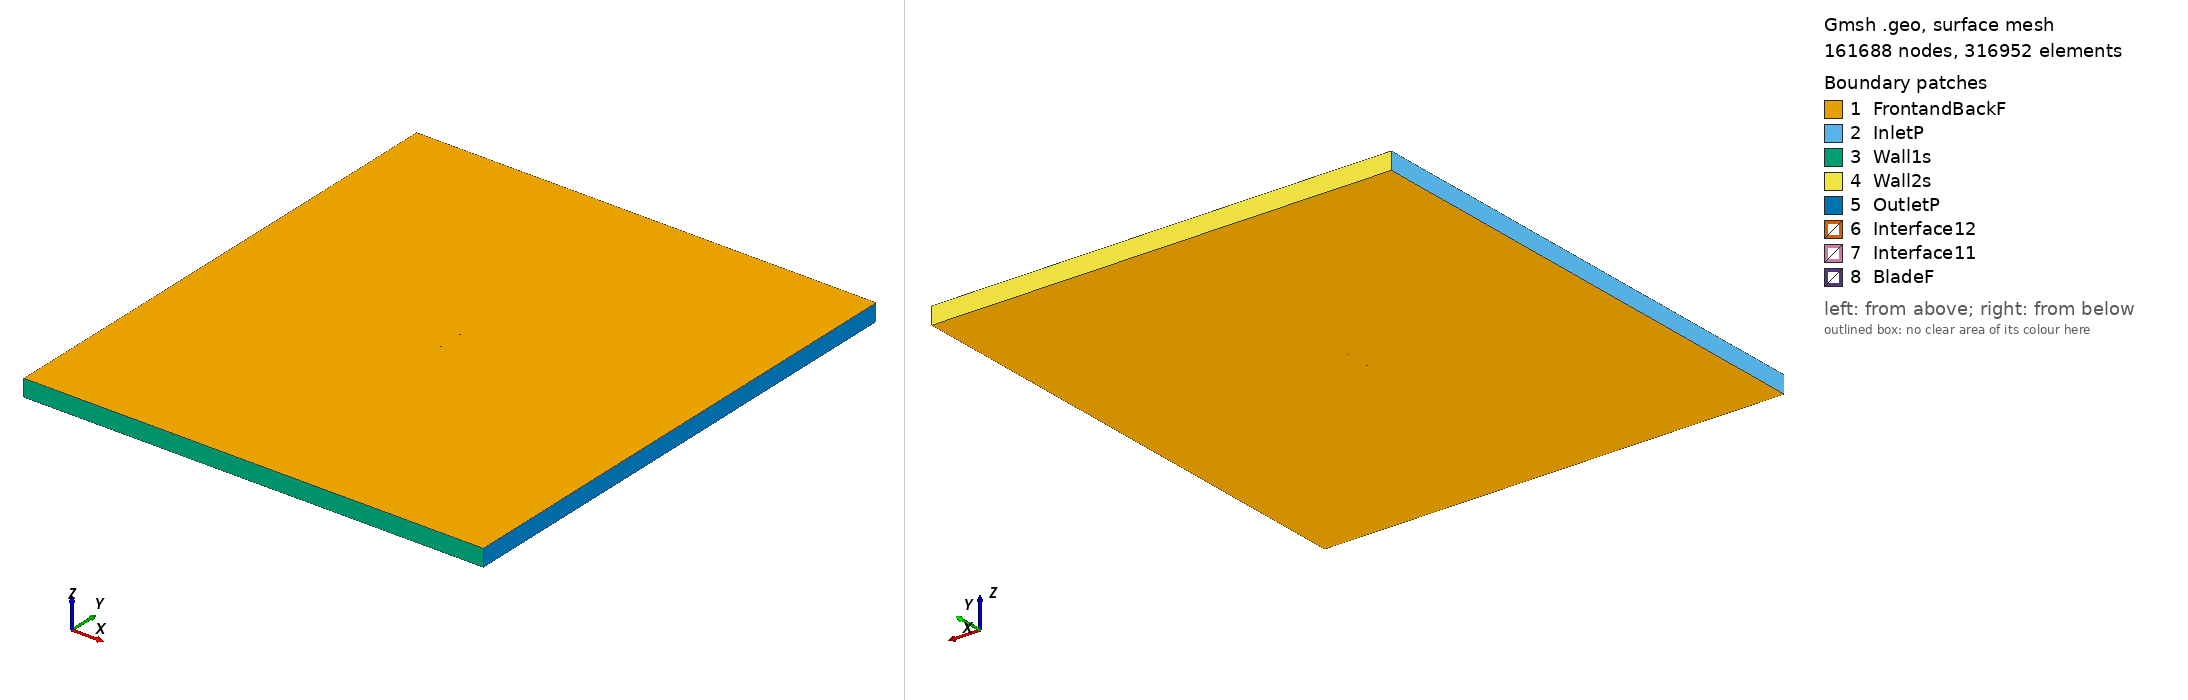

Gmsh geometry script, surface-meshed: 161688 nodes, 316952 surface elements. Boundary patches (legend numbers): 1 FrontandBackF, 2 InletP, 3 Wall1s, 4 Wall2s, 5 OutletP, 6 Interface12, 7 Interface11, 8 BladeF. Left view from above one corner, right view from below the opposite corner. Legend entries are the model's physical surfaces. The drawing asked Gmsh for element sizes between 1% and 20% of the model's largest extent; the script's own settings can give other sizes.

=== goe383_tsr_2.5585_aoa_2.4266.geo (drawn) ===
SetFactory("OpenCASCADE");

Point(1) = {0.074943, 0.723235, 0, 1.0};
Point(2) = {0.067327, 0.725740, 0, 1.0};
Point(3) = {0.059717, 0.728574, 0, 1.0};
Point(4) = {0.044514, 0.733913, 0, 1.0};
Point(5) = {0.029331, 0.738790, 0, 1.0};
Point(6) = {0.014170, 0.743174, 0, 1.0};
Point(7) = {-0.000961, 0.746932, 0, 1.0};
Point(8) = {-0.016022, 0.749181, 0, 1.0};
Point(9) = {-0.031018, 0.750000, 0, 1.0};
Point(10) = {-0.045909, 0.748592, 0, 1.0};
Point(11) = {-0.053309, 0.746904, 0, 1.0};
Point(12) = {-0.060659, 0.744096, 0, 1.0};
Point(13) = {-0.064305, 0.742089, 0, 1.0};
Point(14) = {-0.067941, 0.739855, 0, 1.0};
Point(15) = {-0.071548, 0.736982, 0, 1.0};
Point(16) = {-0.073325, 0.735000, 0, 1.0};
Point(17) = {-0.074933, 0.729346, 0, 1.0};
Point(18) = {-0.072874, 0.725389, 0, 1.0};
Point(19) = {-0.070964, 0.724369, 0, 1.0};
Point(20) = {-0.067171, 0.723185, 0, 1.0};
Point(21) = {-0.063388, 0.722253, 0, 1.0};
Point(22) = {-0.059619, 0.721618, 0, 1.0};
Point(23) = {-0.052108, 0.720785, 0, 1.0};
Point(24) = {-0.044594, 0.720174, 0, 1.0};
Point(25) = {-0.029614, 0.719671, 0, 1.0};
Point(26) = {-0.014650, 0.719495, 0, 1.0};
Point(27) = {0.000303, 0.719618, 0, 1.0};
Point(28) = {0.015243, 0.719995, 0, 1.0};
Point(29) = {0.030167, 0.720686, 0, 1.0};
Point(30) = {0.045093, 0.721376, 0, 1.0};
Point(31) = {0.060018, 0.722066, 0, 1.0};
Point(32) = {0.067481, 0.722412, 0, 1.0};
Point(33) = {0.074923, 0.722756, 0, 1.0};
Point(34) = {-0.074943, -0.723235, 0, 1.0};
Point(35) = {-0.067327, -0.725740, 0, 1.0};
Point(36) = {-0.059717, -0.728574, 0, 1.0};
Point(37) = {-0.044514, -0.733913, 0, 1.0};
Point(38) = {-0.029331, -0.738790, 0, 1.0};
Point(39) = {-0.014170, -0.743174, 0, 1.0};
Point(40) = {0.000961, -0.746932, 0, 1.0};
Point(41) = {0.016022, -0.749181, 0, 1.0};
Point(42) = {0.031018, -0.750000, 0, 1.0};
Point(43) = {0.045909, -0.748592, 0, 1.0};
Point(44) = {0.053309, -0.746904, 0, 1.0};
Point(45) = {0.060659, -0.744096, 0, 1.0};
Point(46) = {0.064305, -0.742089, 0, 1.0};
Point(47) = {0.067941, -0.739855, 0, 1.0};
Point(48) = {0.071548, -0.736982, 0, 1.0};
Point(49) = {0.073325, -0.735000, 0, 1.0};
Point(50) = {0.074933, -0.729346, 0, 1.0};
Point(51) = {0.072874, -0.725389, 0, 1.0};
Point(52) = {0.070964, -0.724369, 0, 1.0};
Point(53) = {0.067171, -0.723185, 0, 1.0};
Point(54) = {0.063388, -0.722253, 0, 1.0};
Point(55) = {0.059619, -0.721618, 0, 1.0};
Point(56) = {0.052108, -0.720785, 0, 1.0};
Point(57) = {0.044594, -0.720174, 0, 1.0};
Point(58) = {0.029614, -0.719671, 0, 1.0};
Point(59) = {0.014650, -0.719495, 0, 1.0};
Point(60) = {-0.000303, -0.719618, 0, 1.0};
Point(61) = {-0.015243, -0.719995, 0, 1.0};
Point(62) = {-0.030167, -0.720686, 0, 1.0};
Point(63) = {-0.045093, -0.721376, 0, 1.0};
Point(64) = {-0.060018, -0.722066, 0, 1.0};
Point(65) = {-0.067481, -0.722412, 0, 1.0};
Point(66) = {-0.074923, -0.722756, 0, 1.0};

// Lines: first blade (splines 1-4)
Spline(1) = {1:9};
Spline(2) = {9:24};
Spline(3) = {24:33};
Spline(4) = {33,1};

// Lines: second blade (splines 5-8)
Spline(5) = {34:42};
Spline(6) = {42:57};
Spline(7) = {57:66};
Spline(8) = {66,34};

// Outer domain (points 20001-4 and lines)
Point(67) = {-13.50000000, -15.00000000, 0, 1.0};
Point(68) = {-13.50000000, 15.00000000, 0, 1.0};
Point(69) = {13.50000000, 15.00000000, 0, 1.0};
Point(70) = {13.50000000, -15.00000000, 0, 1.0};
Line(11) = {67, 68};
Line(12) = {68, 69};
Line(13) = {69, 70};
Line(14) = {67, 70};

// Interface (between moving and stationary domain) (circles)
Circle(9) = {0, 0, 0, 0.80000000, 0, 2*Pi};
Circle(10) = {0, 0, 0, 0.80000000, 0, 2*Pi};

// Loops collect Lines/Splines/etc (blade1, blade2, domain, first circle)
Line Loop(1) = {1:4};
Line Loop(2) = {5:8};
Line Loop(3) = {11,12,13,-14};
Line Loop(4) = {9};

// BooleanDifference cuts out the circle/interface from the domain
Plane Surface(1) = {3};
Plane Surface(2) = {4};
BooleanDifference{ Surface{1}; Delete;}{ Surface{2}; Delete;}

// This one cuts out the blades from the inner circle/interface
Line Loop(6) = {10};
Plane Surface(5) = {6};
Plane Surface(6) = {1};
Plane Surface(7) = {2};
BooleanDifference{ Surface{5}; Delete;}{ Surface{6,7}; Delete;}

// extrude to 3rd dimension
Extrude {0, 0, 1} {Surface{1}; Surface{5}; Layers{1}; Recombine;}

// Physical Surfaces are the named boundaries (patches)
Physical Surface("Interface11") = {12};
Physical Surface("Interface12") = {10};

// sides of domain
Physical Surface("InletP") = {6};
Physical Surface("OutletP") = {9};

// top and bottom of domain
Physical Surface("Wall1s") = {7};
Physical Surface("Wall2s") = {8};

// Check FrontandBackF by ensuring there is nothing in the 3rd dimension
Physical Surface("FrontandBackF") = {1,11,5,21};
Physical Surface("BladeF") = {13:20};
Physical Volume("Turbine") = {2};
Physical Volume("Farfield") = {1};

// settings for airfoil boundary layer
Field[1] = BoundaryLayer;
Field[1].EdgesList = {1:8};
Field[1].hwall_n = 1e-3;
Field[1].thickness = 1.5e-2;
Field[1].ratio = 1.05;
Field[1].Quads = 1;
BoundaryLayer Field = 1;

// control points for mesh (blade and interface)
// floor((arc length / 1.5mm)/ 6) -> Transfinite Line
Transfinite Line {1,2,3,5,6,7} = 34 Using Progression 1;
Transfinite Line {4,8} = 1 Using Progression 1;
Transfinite Line {9, 15} = 800 Using Progression 1;

// For more information on gmsh syntax, visit http://gmsh.info/doc/texinfo/gmsh.html
